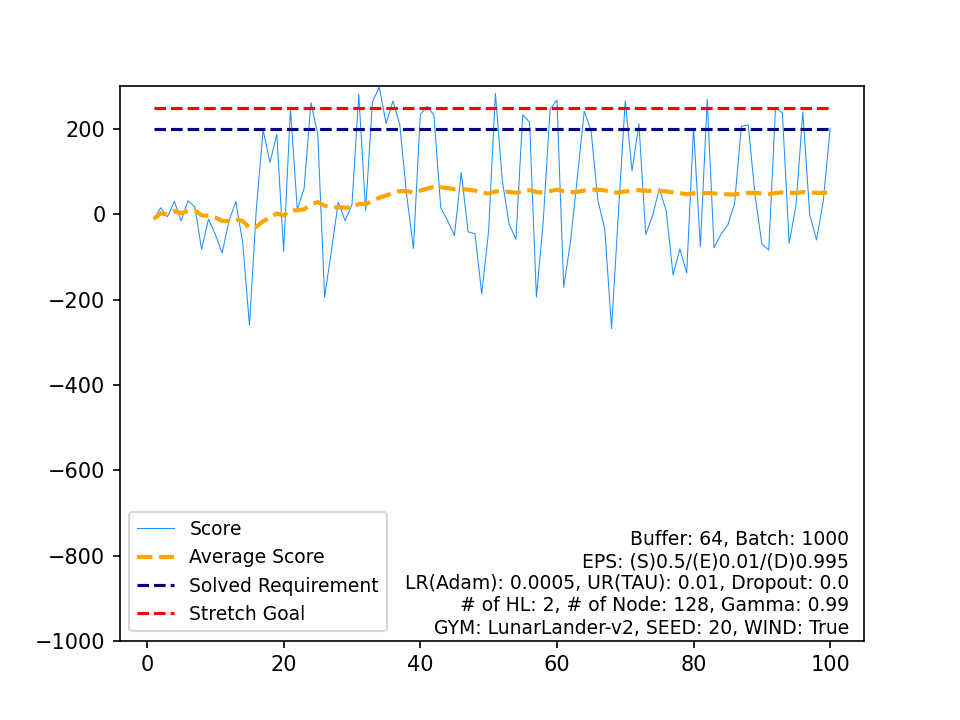

The file beside this chart, header and first rows:
, Score, Average Score, Timestamp, Solved Requirement, Stretch Goal
0, -10.85, -10.85, 149, 200, 250
1, 15.41, 2.283, 122, 200, 250
2, -5.929, -0.4543, 229, 200, 250
3, 30.4, 7.259, 175, 200, 250
4, -15.15, 2.777, 176, 200, 250
5, 31.75, 7.606, 211, 200, 250
6, 17.52, 9.022, 200, 200, 250
7, -82.03, -2.36, 157, 200, 250
8, -11, -3.32, 236, 200, 250
9, -47.11, -7.698, 160, 200, 250
10, -90.67, -15.24, 132, 200, 250
11, -15.66, -15.28, 132, 200, 250
12, 29.94, -11.8, 191, 200, 250
13, -65.73, -15.65, 174, 200, 250
14, -260, -31.94, 834, 200, 250
15, 11.01, -29.25, 289, 200, 250
16, 197.7, -15.9, 461, 200, 250
17, 121.7, -8.256, 999, 200, 250
18, 187, 2.022, 260, 200, 250
19, -86.41, -2.399, 368, 200, 250
20, 247.1, 9.48, 409, 200, 250
21, 11.44, 9.569, 194, 200, 250
22, 61.22, 11.81, 216, 200, 250
23, 261.7, 22.23, 327, 200, 250
24, 187.6, 28.84, 264, 200, 250
25, -194.5, 20.25, 710, 200, 250
26, -84.5, 16.37, 289, 200, 250
27, 28.45, 16.8, 177, 200, 250
28, -15.01, 15.71, 177, 200, 250
29, 22.3, 15.93, 189, 200, 250
30, 281.6, 24.5, 291, 200, 250
31, 8.842, 24.01, 166, 200, 250
32, 263.4, 31.26, 328, 200, 250
33, 298.4, 39.12, 241, 200, 250
34, 213.2, 44.09, 282, 200, 250
35, 265.5, 50.24, 338, 200, 250
36, 210.8, 54.58, 231, 200, 250
37, 47, 54.38, 147, 200, 250
38, -80.1, 50.93, 442, 200, 250
39, 233.9, 55.51, 243, 200, 250
40, 253.2, 60.33, 363, 200, 250
41, 232.6, 64.43, 324, 200, 250
42, 15.21, 63.29, 251, 200, 250
43, -14.67, 61.52, 161, 200, 250
44, -49.83, 59.04, 397, 200, 250
45, 98.26, 59.9, 999, 200, 250
46, -41, 57.75, 230, 200, 250
47, -45.48, 55.6, 152, 200, 250
48, -186.2, 50.66, 713, 200, 250
49, -39.91, 48.85, 261, 200, 250
50, 283.8, 53.46, 290, 200, 250
51, 80.35, 53.98, 999, 200, 250
52, -23.03, 52.52, 257, 200, 250
53, -58.68, 50.46, 103, 200, 250
54, 233.6, 53.79, 269, 200, 250
55, 215.9, 56.69, 292, 200, 250
56, -194.4, 52.28, 777, 200, 250
57, -16.86, 51.09, 210, 200, 250
58, 246.4, 54.4, 296, 200, 250
59, 267.8, 57.96, 377, 200, 250
... 40 more rows
